Image classification data set "1 Sweet Pumpkin Dataset" (shahriar218/Machine-Learning on GitHub). Class labels (5): downy mildew disease of sweet pumpkin, fresh leaf of sweet pumpkin, leaf curl disease of sweet pumpkin, mosaic disease of sweet pumpkin, sweet pumpkin red beetle.

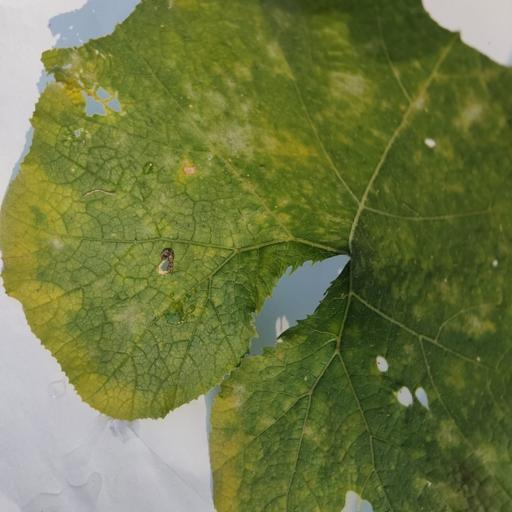
Label: downy mildew disease of sweet pumpkin

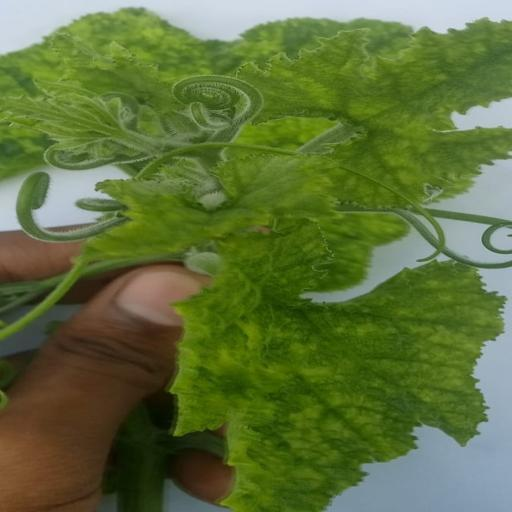
Label: mosaic disease of sweet pumpkin

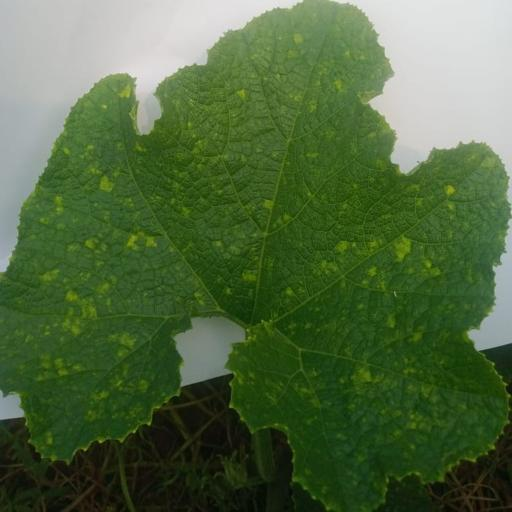
Label: leaf curl disease of sweet pumpkin

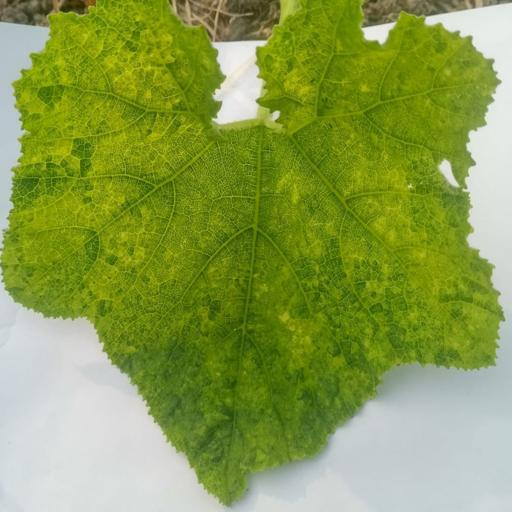
Label: sweet pumpkin red beetle

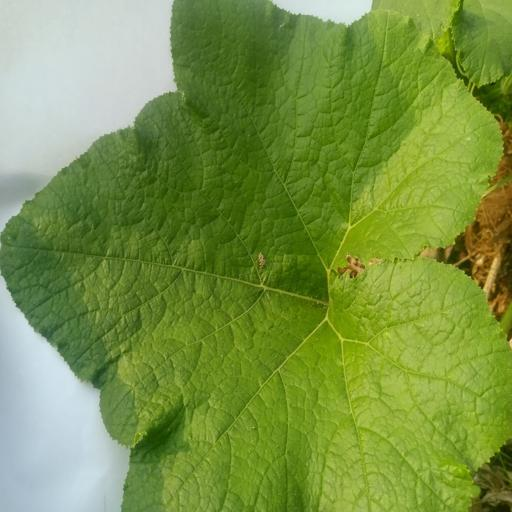
Label: fresh leaf of sweet pumpkin

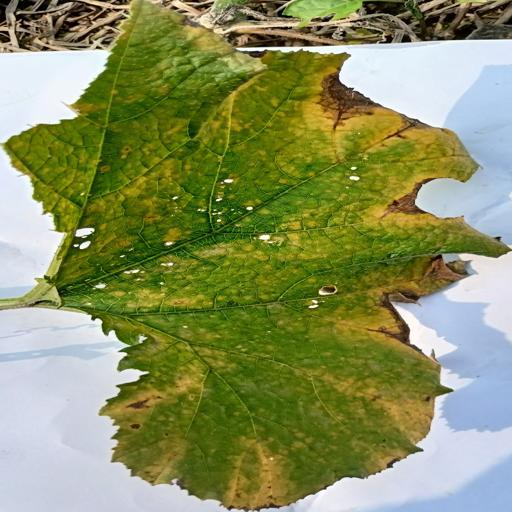
Label: downy mildew disease of sweet pumpkin
